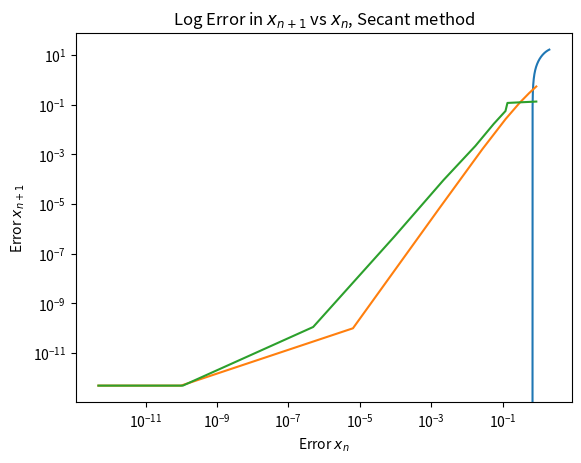

Python code for this plot:
import numpy as np
import scipy
from scipy import special
import matplotlib.pyplot as plt

x = np.linspace(0,2,500)
def f(x):
    return 35 * scipy.special.erf(x / (2 * np.sqrt(0.715392))) - 15
y = f(x)
plt.plot(x, y)
plt.title(f'$f(x)$ = Temperature at depth x on day 60')
plt.axhline(y=0, color='k')
plt.xlabel('x (meters)')
plt.ylabel('f(x) (Degrees Celsius)')
plt.show()

def bisection(f, a, b, tol):
    #    Inputs:
    #     f,a,b       - function and endpoints of initial interval
    #      tol  - bisection stops when interval length < tol

    #    Returns:
    #      astar - approximation of root
    #      ier   - error message
    #            - ier = 1 => Failed
    #            - ier = 0 == success

    #     first verify there is a root we can find in the interval

    fa = f(a)
    fb = f(b);
    if (fa * fb > 0):
        ier = 1
        astar = a
        return [astar, ier]

    #   verify end points are not a root
    if (fa == 0):
        astar = a
        ier = 0
        return [astar, ier]

    if (fb == 0):
        astar = b
        ier = 0
        return [astar, ier]

    count = 0
    d = 0.5 * (a + b)
    while (abs(d - a) > tol):
        fd = f(d)
        print(count)
        if (fd == 0):
            astar = d
            ier = 0
            return [astar, ier]
        if (fa * fd < 0):
            b = d
        else:
            a = d
            fa = fd
        d = 0.5 * (a + b)
        count = count + 1
    #      print('abs(d-a) = ', abs(d-a))

    astar = d
    ier = 0
    return [astar, ier]

bisection(f, 0, 2, 1e-13)

def newton(f,fp,p0,tol,Nmax):
    """
    Newton iteration.
    Inputs:
    f,fp - function and derivative
    p0 - initial guess for root
    tol - iteration stops when p_n,p_{n+1} are within tol
    Nmax - max number of iterations
    Returns:
    p - an array of the iterates
    pstar - the last iterate
    info - success message
    - 0 if we met tol
    - 1 if we hit Nmax iterations (fail)
    """
    p = [p0]
    for it in range(Nmax):
        p1 = p0-f(p0)/fp(p0)
        p.append(p1)
        if (abs(p1-p0) < tol):
            pstar = p1
            info = 0
            return [np.array(p),pstar,info,it]
        p0 = p1
    pstar = p1
    info = 1
    return [np.array(p),pstar,info,it]

fp = lambda x: (35)/(np.sqrt(np.pi*0.715392)) * np.exp(-x**2/(4 * 0.715392))
p0 = 2
Nmax = 100
tol = 1e-13
(p,pstar,info,it) = newton(f,fp,p0,tol, Nmax)
print('the approximate root is', '%16.16e' % pstar)
print('the error message reads:', '%d' % info)
print('Number of iterations:', '%d' % it)

def secant(f, x0, x1, Nmax, tol):
    pvals = [x0, x1]
    if np.abs(f(x0) - f(x1)) == 0:
        ier = 1
        p = x1
        return [np.array(pvals), p, ier]
    for i in range(Nmax):
        x2 = x1 - (f(x1)*(x1 - x0))/(f(x1) - f(x0))
        pvals.append(x2)
        if np.abs(x1 - x2) < tol:
            p = x2
            ier = 0
            return [np.array(pvals), p, ier]
        x0 = x1
        x1 = x2
        if np.abs(f(x1) - f(x0)) == 0:
            p = x2
            ier = 1
            return [np.array(pvals), p, ier]
    p = x2
    ier = 1
    return [np.array(pvals), p, ier]

def f1(x):
    return x**6 - x - 1
def f1p(x):
    return 6*x**5 - 1

Nmax = 100
tol = 1e-13
p0 = 2
(p, pstar, info, it) = newton(f1,f1p,p0,tol,Nmax)

(pvals, p1, ier) = secant(f1,2,1,Nmax,tol)

p - 1.134724138402
pvals - 1.134724138402

xk1 = np.abs((p - 1.134724138402)[1:])
xk = np.abs((p - 1.134724138402)[:-1])
plt.loglog(xk, xk1)
plt.title('Log Error in $x_{n+1}$ vs $x_n$, Newton method')
plt.xlabel('Error $x_n$')
plt.ylabel('Error $x_{n+1}$')
plt.show()

xk1 = np.abs((pvals - 1.134724138402)[1:])
xk = np.abs((pvals - 1.134724138402)[:-1])
plt.loglog(xk, xk1)
plt.title('Log Error in $x_{n+1}$ vs $x_n$, Secant method')
plt.xlabel('Error $x_n$')
plt.ylabel('Error $x_{n+1}$')
plt.show()